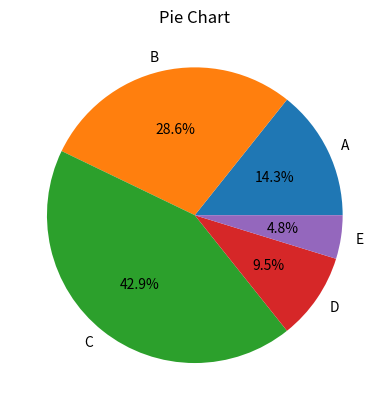

This figure's Python source:
#pie chart
import matplotlib.pyplot as plt

labels = ['A', 'B', 'C', 'D', 'E']
sizes = [15, 30, 45, 10, 5]

plt.pie(sizes, labels=labels, autopct='%1.1f%%')
plt.title('Pie Chart')
plt.show()
